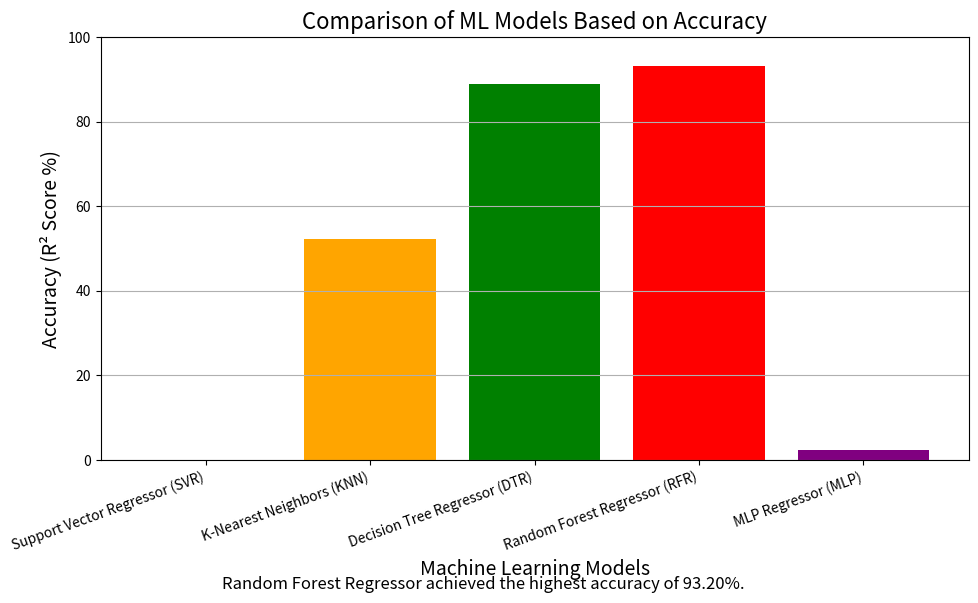
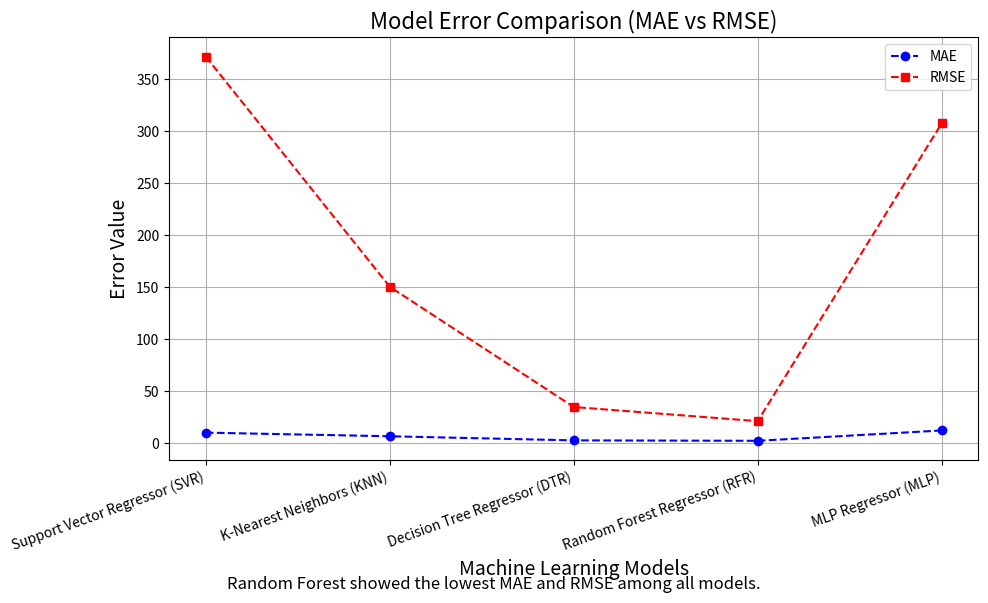

Python code for these plots, in order:
import matplotlib.pyplot as plt
import pandas as pd

# Replace these values with YOUR project results
models = ['Support Vector Regressor (SVR)', 'K-Nearest Neighbors (KNN)', 'Decision Tree Regressor (DTR)', 'Random Forest Regressor (RFR)', 'MLP Regressor (MLP)']
r2_scores = [-17.8, 52.2, 88.9, 93.20, 2.48]  # Accuracy (R² * 100)
mae = [10.32, 6.84, 2.88, 2.48, 12.42]         # Mean Absolute Error
rmse = [371.79, 150.54, 34.96, 21.36, 307.55]  # Root Mean Squared Error

# Create a DataFrame for table
comparison_table = pd.DataFrame({
    'Model': models,
    'R² Score (%)': r2_scores,
    'MAE': mae,
    'RMSE': rmse
})

# Display the table
print("\nComparison Table of ML Models:\n")
print(comparison_table.to_string(index=False))

# Plot 1: Bar Chart of Accuracy (R² Score)
plt.figure(figsize=(10,6))
plt.bar(models, r2_scores, color=['blue', 'orange', 'green', 'red', 'purple'])
plt.xlabel('Machine Learning Models', fontsize=14)
plt.ylabel('Accuracy (R² Score %)', fontsize=14)
plt.title('Comparison of ML Models Based on Accuracy', fontsize=16)
plt.ylim(0, 100)
plt.xticks(rotation=20, ha='right')
plt.grid(axis='y')
plt.tight_layout()


plt.figtext(0.5, 0.01, "Random Forest Regressor achieved the highest accuracy of 93.20%.", wrap=True, horizontalalignment='center', fontsize=12)

plt.show()

# Plot 2: Line Chart of MAE and RMSE
plt.figure(figsize=(10,6))
plt.plot(models, mae, marker='o', label='MAE', linestyle='--', color='blue')
plt.plot(models, rmse, marker='s', label='RMSE', linestyle='--', color='red')
plt.xlabel('Machine Learning Models', fontsize=14)
plt.ylabel('Error Value', fontsize=14)
plt.title('Model Error Comparison (MAE vs RMSE)', fontsize=16)
plt.legend()
plt.xticks(rotation=20, ha='right')
plt.grid()
plt.tight_layout()


plt.figtext(0.5, 0.01, "Random Forest showed the lowest MAE and RMSE among all models.", wrap=True, horizontalalignment='center', fontsize=12)

plt.show()
